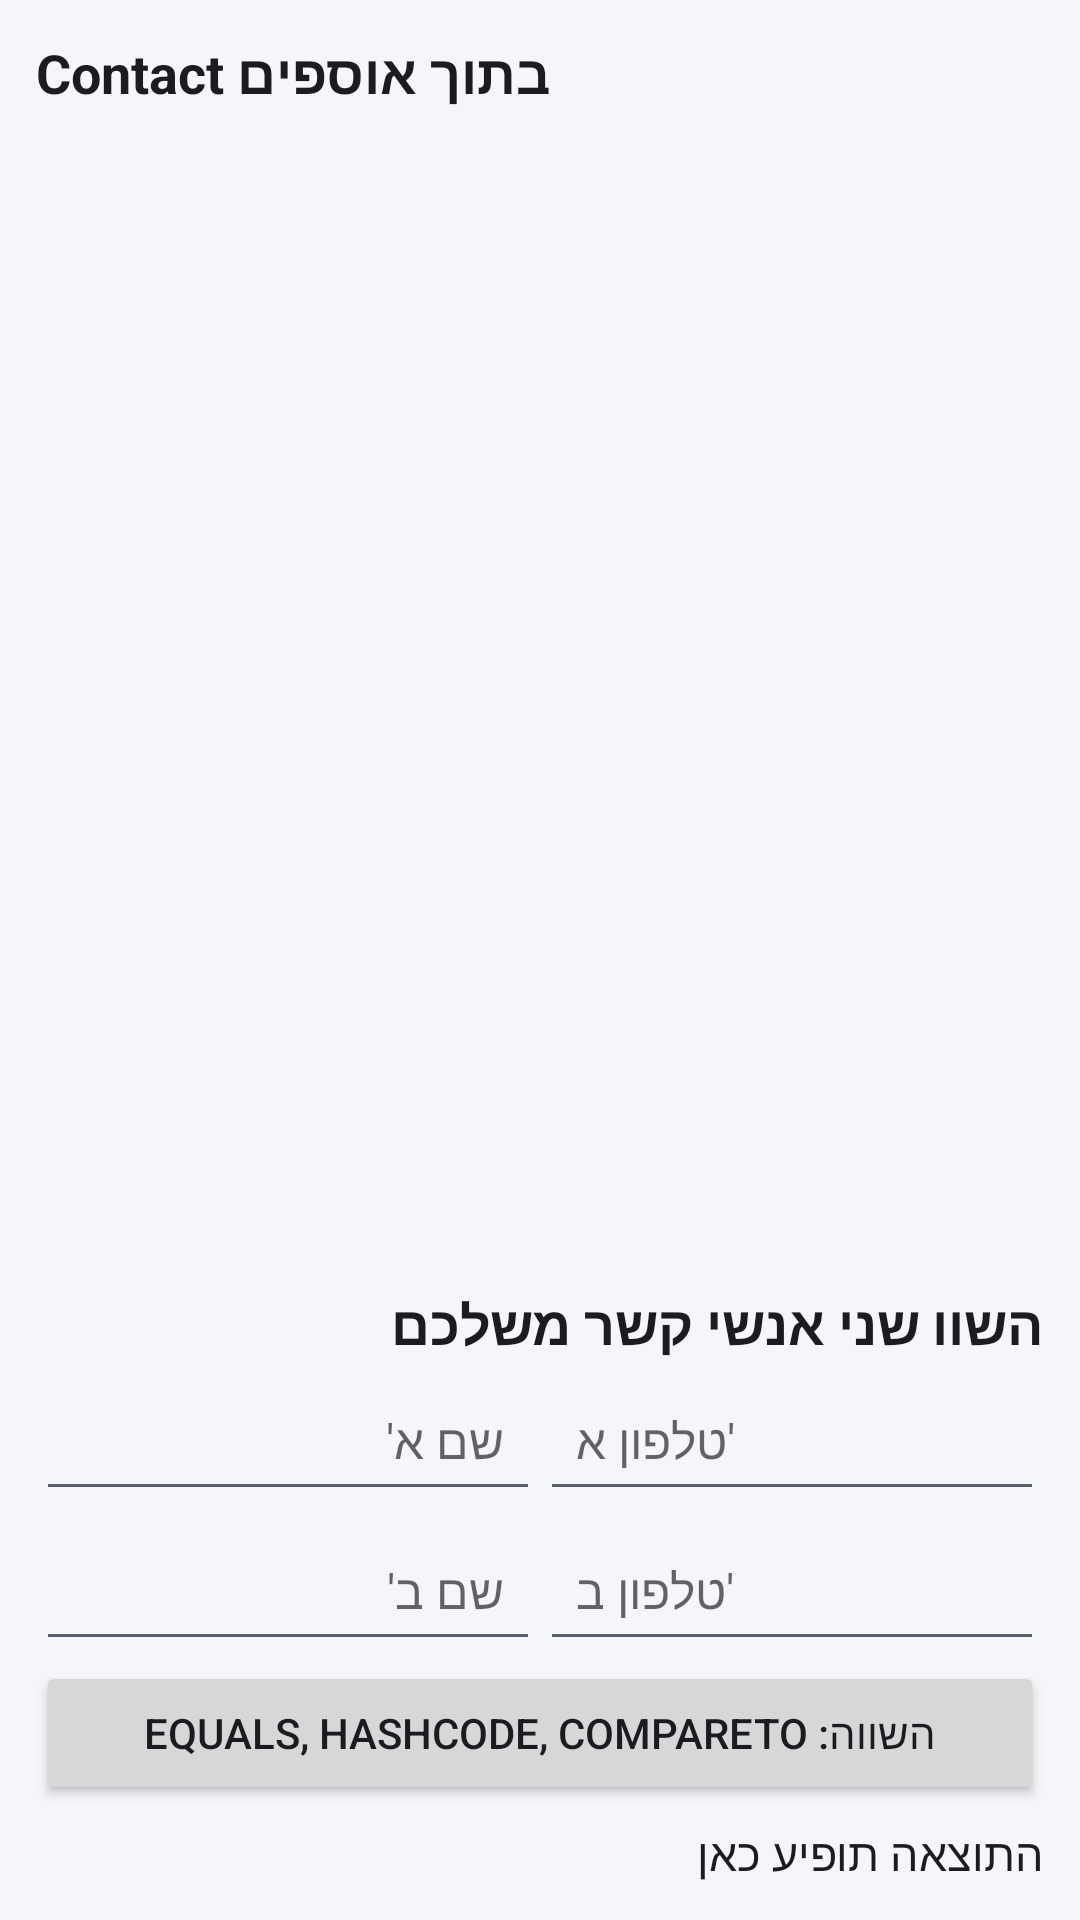

Reconstruct the res/layout file that produces this screen, plus the resources it refers to.
<!-- AndroidManifest.xml: application theme Theme.App -->
<!-- res/layout/activity_contact_demo.xml -->
<?xml version="1.0" encoding="utf-8"?>
<LinearLayout xmlns:android="http://schemas.android.com/apk/res/android"
    android:layout_width="match_parent"
    android:layout_height="match_parent"
    android:orientation="vertical"
    android:padding="12dp">

    <TextView
        android:layout_width="match_parent"
        android:layout_height="wrap_content"
        android:text="Contact בתוך אוספים"
        android:textSize="18sp"
        android:textStyle="bold" />

    <ScrollView
        android:layout_width="match_parent"
        android:layout_height="0dp"
        android:layout_weight="1">

        <TextView
            android:id="@+id/tvLog"
            android:layout_width="match_parent"
            android:layout_height="wrap_content"
            android:paddingTop="6dp"
            android:paddingBottom="6dp"
            android:textIsSelectable="true"
            android:textSize="14sp" />
    </ScrollView>

    <TextView
        android:layout_width="match_parent"
        android:layout_height="wrap_content"
        android:paddingTop="8dp"
        android:text="השוו שני אנשי קשר משלכם"
        android:textSize="18sp"
        android:textStyle="bold" />

    <LinearLayout
        android:layout_width="match_parent"
        android:layout_height="wrap_content"
        android:orientation="horizontal">

        <EditText
            android:id="@+id/etName1"
            android:layout_width="0dp"
            android:layout_height="wrap_content"
            android:layout_weight="1"
            android:hint="שם א'"
            android:inputType="textPersonName" />

        <EditText
            android:id="@+id/etPhone1"
            android:layout_width="0dp"
            android:layout_height="wrap_content"
            android:layout_weight="1"
            android:hint="טלפון א'"
            android:inputType="phone" />
    </LinearLayout>

    <LinearLayout
        android:layout_width="match_parent"
        android:layout_height="wrap_content"
        android:orientation="horizontal">

        <EditText
            android:id="@+id/etName2"
            android:layout_width="0dp"
            android:layout_height="wrap_content"
            android:layout_weight="1"
            android:hint="שם ב'"
            android:inputType="textPersonName" />

        <EditText
            android:id="@+id/etPhone2"
            android:layout_width="0dp"
            android:layout_height="wrap_content"
            android:layout_weight="1"
            android:hint="טלפון ב'"
            android:inputType="phone" />
    </LinearLayout>

    <Button
        android:id="@+id/btnCompare"
        android:layout_width="match_parent"
        android:layout_height="wrap_content"
        android:text="השווה: equals, hashCode, compareTo" />

    <TextView
        android:id="@+id/tvResult"
        android:layout_width="match_parent"
        android:layout_height="wrap_content"
        android:paddingTop="6dp"
        android:textSize="15sp"
        android:text="התוצאה תופיע כאן" />

</LinearLayout>
<!-- resources referenced by this layout -->
<resources>
  <style name="Theme.App" parent="Base.Theme.App" />
  <style name="Base.Theme.App" parent="Theme.MaterialComponents.DayNight.DarkActionBar">
          <item name="colorPrimary">@color/brand</item>
          <item name="colorPrimaryVariant">@color/brand_dark</item>
          <item name="colorOnPrimary">@color/white</item>
          <item name="colorSecondary">@color/accent</item>
          <item name="colorAccent">@color/accent</item>
          <item name="android:windowBackground">@color/bg</item>
          <item name="android:textColorPrimary">@color/text_main</item>
          <item name="android:textColorSecondary">@color/text_soft</item>
  
          
          <item name="materialButtonStyle">@style/App.Button</item>
          <item name="android:textViewStyle">@style/App.Text</item>
          <item name="editTextStyle">@style/App.Edit</item>
          <item name="android:listDivider">@color/divider</item>
      </style>
  <color name="brand">#3F51B5</color>
  <color name="brand_dark">#303F9F</color>
  <color name="white">#FFFFFFFF</color>
  <color name="accent">#00897B</color>
  <color name="bg">#F5F6FA</color>
  <color name="text_main">#1A1C22</color>
  <color name="text_soft">#5B6070</color>
  <style name="App.Button" parent="Widget.MaterialComponents.Button">
          <item name="android:textSize">16sp</item>
          <item name="android:minHeight">52dp</item>
          <item name="android:paddingStart">20dp</item>
          <item name="android:paddingEnd">20dp</item>
          <item name="android:paddingTop">10dp</item>
          <item name="android:paddingBottom">10dp</item>
          <item name="android:textAllCaps">false</item>
          <item name="android:letterSpacing">0</item>
          <item name="cornerRadius">14dp</item>
      </style>
  <style name="App.Text" parent="Widget.AppCompat.TextView">
          <item name="android:textSize">16sp</item>
          <item name="android:lineSpacingExtra">5sp</item>
          <item name="android:textColor">@color/text_main</item>
      </style>
  <style name="App.Edit" parent="Widget.AppCompat.EditText">
          <item name="android:textSize">16sp</item>
          <item name="android:minHeight">50dp</item>
          <item name="android:paddingStart">12dp</item>
          <item name="android:paddingEnd">12dp</item>
      </style>
  <color name="divider">#E1E4EC</color>
</resources>
